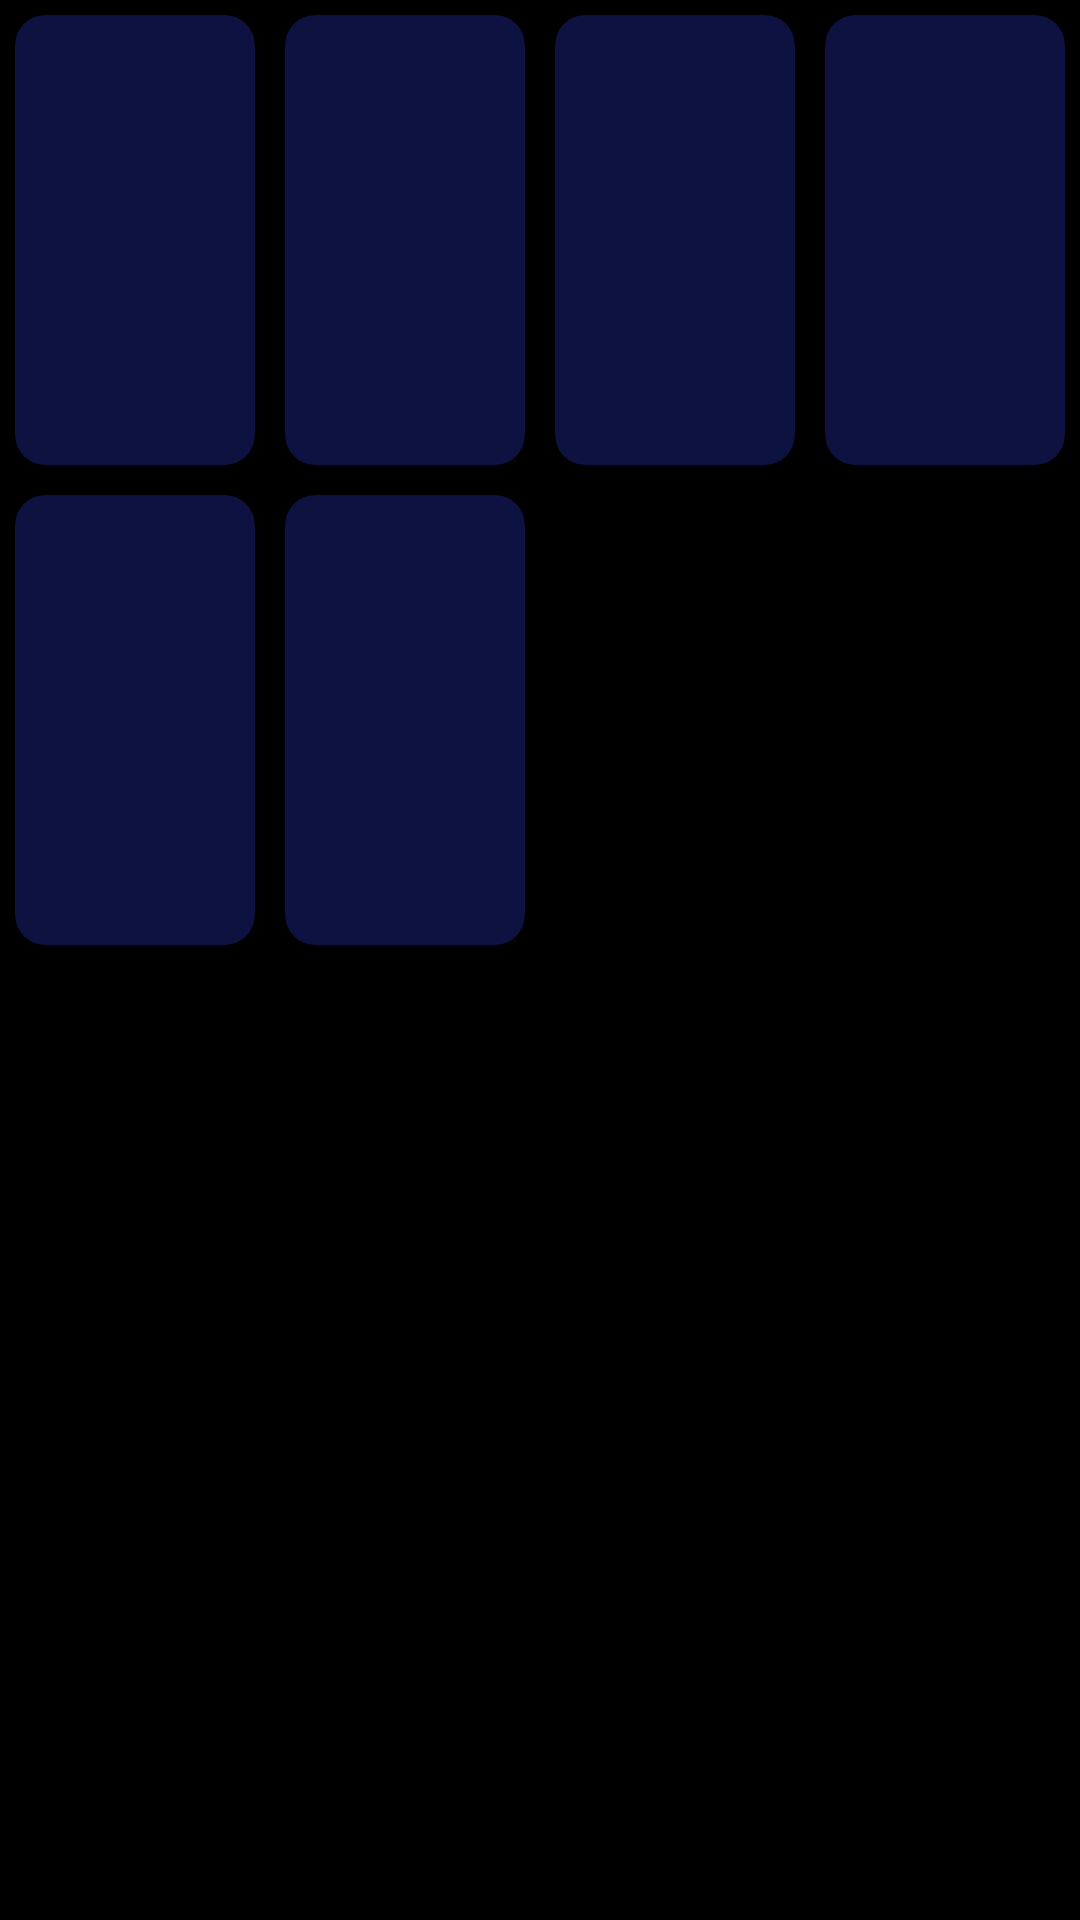

Here is an Android app screen rendered from its layout file. Give the layout XML and the strings, colors and styles it references.
<!-- AndroidManifest.xml: application theme Theme.StefaniniAndroidChallenge -->
<!-- res/layout/shimmer_frame_layout.xml -->
<?xml version="1.0" encoding="utf-8"?>
<LinearLayout xmlns:android="http://schemas.android.com/apk/res/android"
    android:layout_width="match_parent"
    android:layout_height="wrap_content"
    xmlns:app="http://schemas.android.com/apk/res-auto"
    android:layout_marginStart="8dp"
    android:orientation="horizontal">

    <androidx.constraintlayout.widget.ConstraintLayout
        android:layout_width="match_parent"
        android:layout_height="wrap_content">

        <include
            android:id="@+id/layout1"
            android:layout_width="0dp"
            android:layout_height="150dp"
            android:layout_margin="5dp"
            app:layout_constraintStart_toStartOf="parent"
            app:layout_constraintEnd_toStartOf="@+id/layout2"
            app:layout_constraintTop_toTopOf="parent"
            layout="@layout/shimmer_place_holder" />

        <include
            android:id="@+id/layout2"
            android:layout_width="0dp"
            android:layout_height="150dp"
            android:layout_margin="5dp"
            app:layout_constraintStart_toEndOf="@+id/layout1"
            app:layout_constraintTop_toTopOf="parent"
            app:layout_constraintEnd_toStartOf="@+id/layout3"
            layout="@layout/shimmer_place_holder" />

        <include
            android:id="@+id/layout3"
            android:layout_width="0dp"
            android:layout_height="150dp"
            android:layout_margin="5dp"
            app:layout_constraintStart_toEndOf="@+id/layout2"
            app:layout_constraintTop_toTopOf="parent"
            app:layout_constraintEnd_toStartOf="@+id/layout4"
            layout="@layout/shimmer_place_holder" />

        <include
            android:id="@+id/layout4"
            android:layout_width="0dp"
            android:layout_height="150dp"
            android:layout_margin="5dp"
            app:layout_constraintStart_toEndOf="@+id/layout3"
            app:layout_constraintTop_toTopOf="parent"
            app:layout_constraintEnd_toEndOf    ="parent"
            layout="@layout/shimmer_place_holder" />

        <include
            android:id="@+id/layout5"
            android:layout_width="0dp"
            android:layout_height="150dp"
            android:layout_marginTop="10dp"
            app:layout_constraintStart_toStartOf="@id/layout1"
            app:layout_constraintTop_toBottomOf="@id/layout1"
            app:layout_constraintEnd_toEndOf="@+id/layout1"
            layout="@layout/shimmer_place_holder" />

        <include
            android:id="@+id/layout6"
            android:layout_width="0dp"
            android:layout_height="150dp"
            android:layout_marginTop="10dp"
            app:layout_constraintStart_toStartOf="@id/layout2"
            app:layout_constraintTop_toBottomOf="@id/layout2"
            app:layout_constraintEnd_toEndOf="@+id/layout2"
            layout="@layout/shimmer_place_holder" />



    </androidx.constraintlayout.widget.ConstraintLayout>


</LinearLayout>
<!-- res/layout/shimmer_place_holder.xml (included above) -->
<?xml version="1.0" encoding="utf-8"?>
<androidx.cardview.widget.CardView xmlns:android="http://schemas.android.com/apk/res/android"
    xmlns:app="http://schemas.android.com/apk/res-auto"
    android:layout_width="match_parent"
    android:layout_height="180dp"
    android:backgroundTint="@color/color_primary_dark"
    app:cardCornerRadius="10dp">
</androidx.cardview.widget.CardView>
<!-- resources referenced by this layout -->
<resources>
  <color name="color_primary_dark">#FF0E1240</color>
  <style name="Theme.StefaniniAndroidChallenge" parent="Theme.MaterialComponents.DayNight.DarkActionBar">
          
          <item name="colorPrimary">@color/black</item>
          <item name="colorPrimaryVariant">@color/color_primary_dark</item>
          <item name="colorOnPrimary">@color/white</item>
          
          <item name="android:statusBarColor" tools:targetApi="l">?attr/colorPrimaryVariant</item>
          
          <item name="android:backgroundTint">@color/black</item>
      </style>
  <color name="black">#FF000000</color>
  <color name="white">#FFFFFFFF</color>
</resources>
